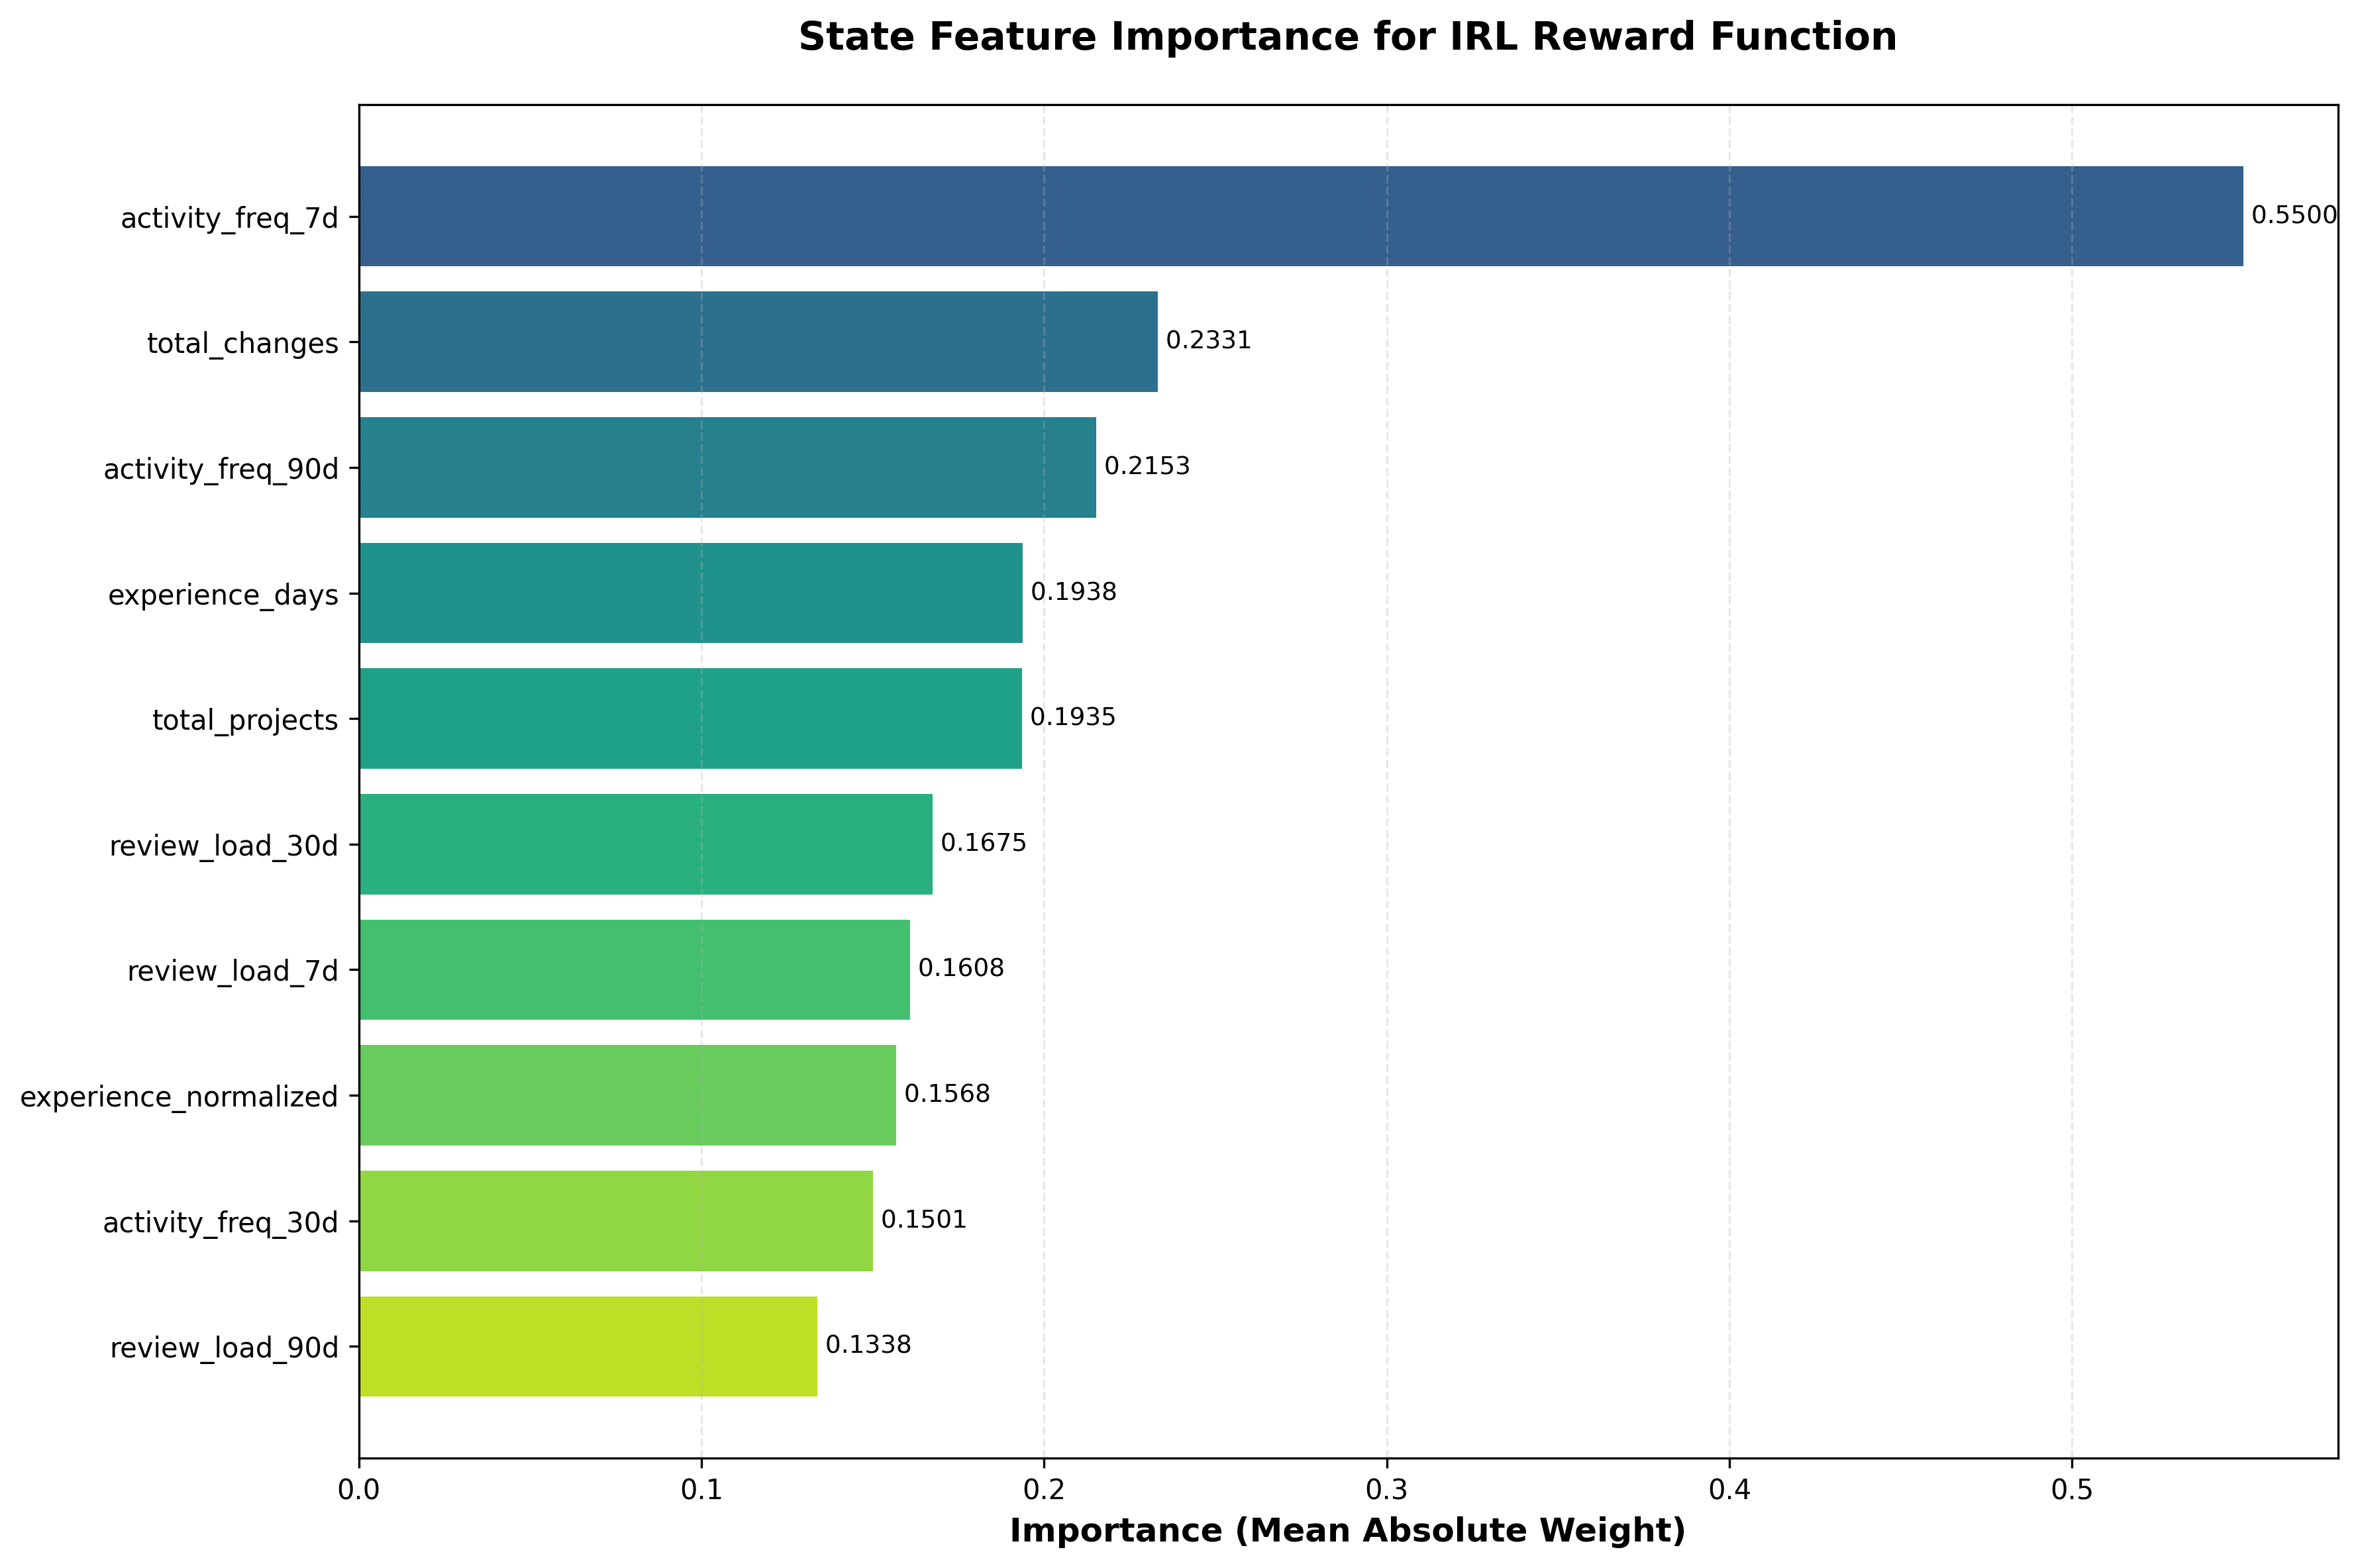

Values plotted in this chart, from the file beside it:
feature, importance
activity_freq_7d, 0.55
total_changes, 0.2331
activity_freq_90d, 0.2153
experience_days, 0.1938
total_projects, 0.1935
review_load_30d, 0.1675
review_load_7d, 0.1608
experience_normalized, 0.1568
activity_freq_30d, 0.1501
review_load_90d, 0.1338
